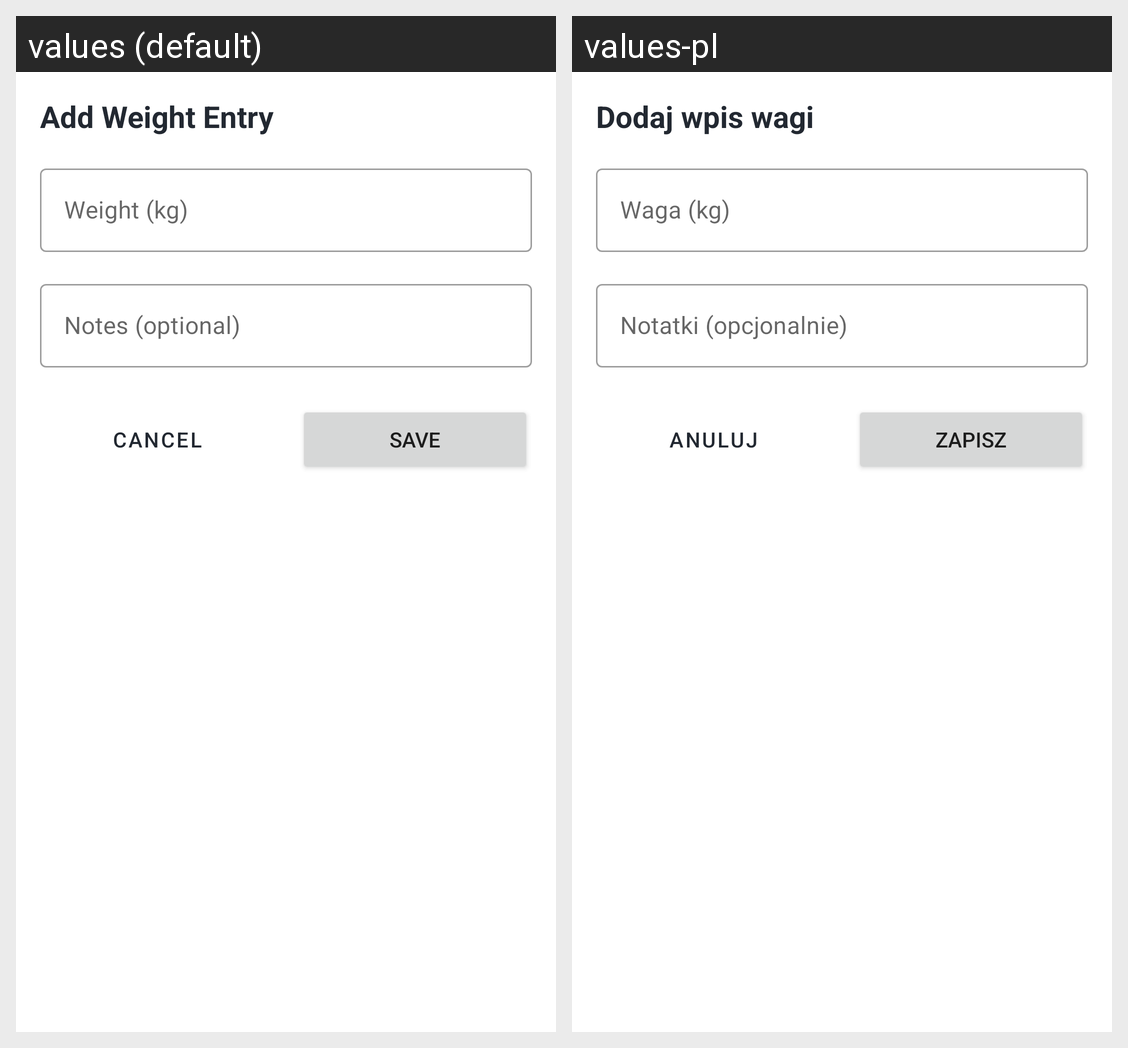

Translations of the strings shown on this Android screen, per locale in the grid:
Android screen res/layout/dialog_add_weight.xml rendered under 2 locales, left to right: values (default), values-pl. Device: Nexus 5 (rendered at 1080×1920; each locale shown at half size, 540×960, under a caption strip naming it); theme Theme.NavigationDrawer.
Strings drawn on this screen, with the default value and each locale's value (text and hints the layout hard-codes, and strings that could not be matched under every locale, appear in the picture but are not listed):

dialog_add_weight_entry_title
  values: Add Weight Entry
  values-pl: Dodaj wpis wagi

hint_weight_kg
  values: Weight (kg)
  values-pl: Waga (kg)

hint_notes_optional
  values: Notes (optional)
  values-pl: Notatki (opcjonalnie)

button_cancel
  values: Cancel
  values-pl: Anuluj

button_save
  values: Save
  values-pl: Zapisz
